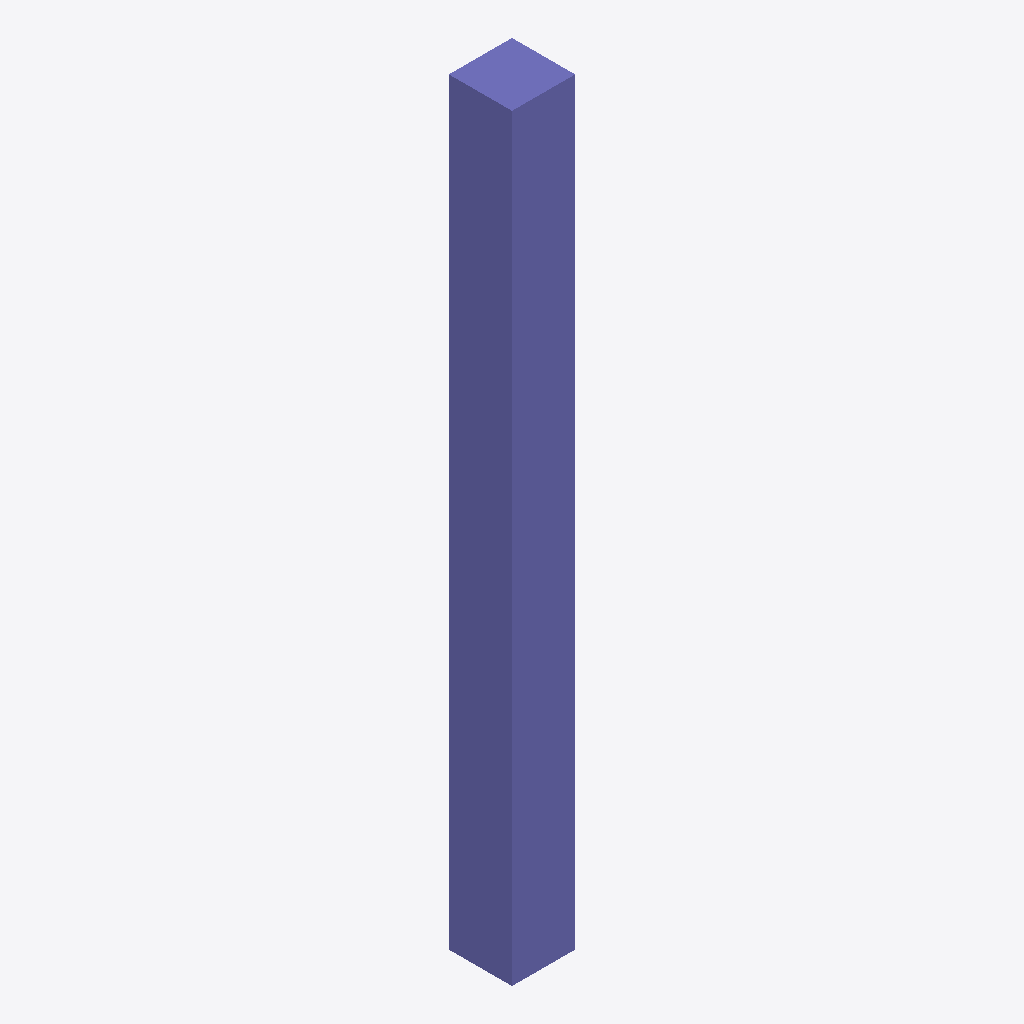
Isometric view of an IFC building model (IFC-SPF (STEP), schema IFC4, length unit metre), seen from the south-west, elements coloured by IFC class: 1 column (violet).
Extent 0.2 m × 0.2 m × 3.0 m (x, y, z). Elements (1): 1 IfcColumn.

HEADER;
FILE_DESCRIPTION(('ViewDefinition [ReferenceView_V1.2]','RevitIdentifiers [ContentGUID: 9ec95425-bc5b-4c93-af4d-f834b4735986, VersionGUID: 3df84f57-cb9f-4bc0-8686-84c735dd37bb, NumberOfSaves: 2]','CoordinateReference [CoordinateBase: Shared Coordinates, ProjectSite: Intern]','ExchangeRequirement [Architecture]'),'2;1');
FILE_NAME('v1.ifc','2025-08-29T14:29:59+01:00',('Sebastian Esser','sebastian.esser@tum.de'),('Technical University of Munich'),'ODA SDAI 25.12','Autodesk Revit 26.1.0.35 (ENG) - IFC 26.1.0.35','Chair of Computing in Civil and Building Enginee');
FILE_SCHEMA(('IFC4'));
ENDSEC;
DATA;
#30=IFCPROJECT('2UoLGbl5jCawzD_3HBZAPs',#19,'2018_01',$,$,'','Projekt  Status',(#25),#68);
#36=IFCSITE('2UoLGbl5jCawzD_3HBZAPq',#19,'Default',$,$,#35,$,$,.ELEMENT.,(48,8,15,359802),(11,34,47,783432),0.0,$,$);
#63=IFCCOLUMN('0z_4zNovzBm8Q6XCSr_q5N',#19,'STB Stütze - rechteckig:STB 250 x 250:2520812',$,'STB Stütze - rechteckig:STB 250 x 250',#62,#60,'2520812',.COLUMN.);
ENDSEC;
